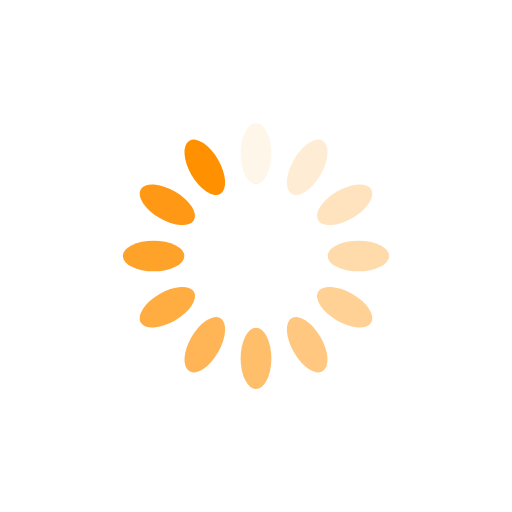
t = 0.00 s
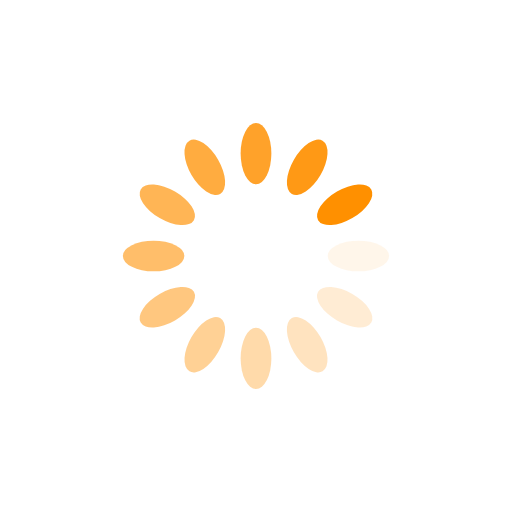
t = 0.25 s
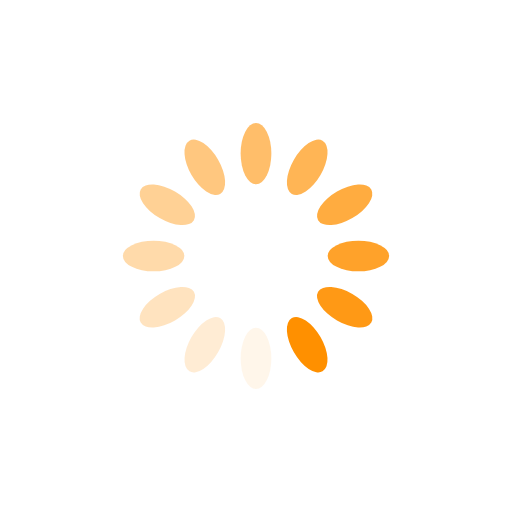
t = 0.50 s
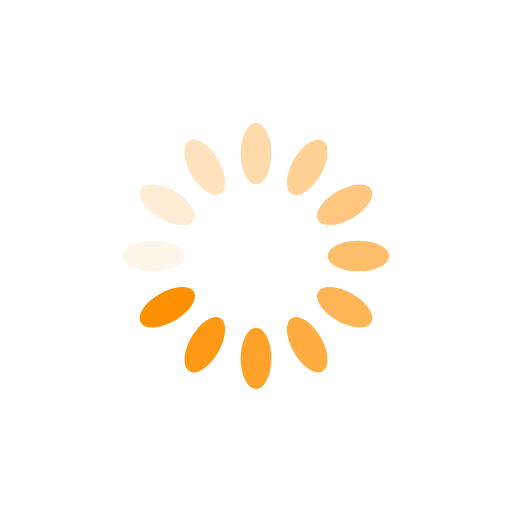
t = 0.75 s

The animated SVG that drew these frames (rendered in a browser with its animation timeline set to each time). Animation: 12 SMIL elements (animate=12); one cycle of 1.00 s, repeats indefinitely.

<?xml version="1.0" encoding="utf-8"?>
<svg xmlns="http://www.w3.org/2000/svg" xmlns:xlink="http://www.w3.org/1999/xlink" style="margin: auto; background: none; display: block; shape-rendering: auto;" width="297px" height="297px" viewBox="0 0 100 100" preserveAspectRatio="xMidYMid">
<g transform="rotate(0 50 50)">
  <rect x="47" y="24" rx="3" ry="6" width="6" height="12" fill="#ff9000">
    <animate attributeName="opacity" values="1;0" keyTimes="0;1" dur="1s" begin="-0.9166666666666666s" repeatCount="indefinite"></animate>
  </rect>
</g><g transform="rotate(30 50 50)">
  <rect x="47" y="24" rx="3" ry="6" width="6" height="12" fill="#ff9000">
    <animate attributeName="opacity" values="1;0" keyTimes="0;1" dur="1s" begin="-0.8333333333333334s" repeatCount="indefinite"></animate>
  </rect>
</g><g transform="rotate(60 50 50)">
  <rect x="47" y="24" rx="3" ry="6" width="6" height="12" fill="#ff9000">
    <animate attributeName="opacity" values="1;0" keyTimes="0;1" dur="1s" begin="-0.75s" repeatCount="indefinite"></animate>
  </rect>
</g><g transform="rotate(90 50 50)">
  <rect x="47" y="24" rx="3" ry="6" width="6" height="12" fill="#ff9000">
    <animate attributeName="opacity" values="1;0" keyTimes="0;1" dur="1s" begin="-0.6666666666666666s" repeatCount="indefinite"></animate>
  </rect>
</g><g transform="rotate(120 50 50)">
  <rect x="47" y="24" rx="3" ry="6" width="6" height="12" fill="#ff9000">
    <animate attributeName="opacity" values="1;0" keyTimes="0;1" dur="1s" begin="-0.5833333333333334s" repeatCount="indefinite"></animate>
  </rect>
</g><g transform="rotate(150 50 50)">
  <rect x="47" y="24" rx="3" ry="6" width="6" height="12" fill="#ff9000">
    <animate attributeName="opacity" values="1;0" keyTimes="0;1" dur="1s" begin="-0.5s" repeatCount="indefinite"></animate>
  </rect>
</g><g transform="rotate(180 50 50)">
  <rect x="47" y="24" rx="3" ry="6" width="6" height="12" fill="#ff9000">
    <animate attributeName="opacity" values="1;0" keyTimes="0;1" dur="1s" begin="-0.4166666666666667s" repeatCount="indefinite"></animate>
  </rect>
</g><g transform="rotate(210 50 50)">
  <rect x="47" y="24" rx="3" ry="6" width="6" height="12" fill="#ff9000">
    <animate attributeName="opacity" values="1;0" keyTimes="0;1" dur="1s" begin="-0.3333333333333333s" repeatCount="indefinite"></animate>
  </rect>
</g><g transform="rotate(240 50 50)">
  <rect x="47" y="24" rx="3" ry="6" width="6" height="12" fill="#ff9000">
    <animate attributeName="opacity" values="1;0" keyTimes="0;1" dur="1s" begin="-0.25s" repeatCount="indefinite"></animate>
  </rect>
</g><g transform="rotate(270 50 50)">
  <rect x="47" y="24" rx="3" ry="6" width="6" height="12" fill="#ff9000">
    <animate attributeName="opacity" values="1;0" keyTimes="0;1" dur="1s" begin="-0.16666666666666666s" repeatCount="indefinite"></animate>
  </rect>
</g><g transform="rotate(300 50 50)">
  <rect x="47" y="24" rx="3" ry="6" width="6" height="12" fill="#ff9000">
    <animate attributeName="opacity" values="1;0" keyTimes="0;1" dur="1s" begin="-0.08333333333333333s" repeatCount="indefinite"></animate>
  </rect>
</g><g transform="rotate(330 50 50)">
  <rect x="47" y="24" rx="3" ry="6" width="6" height="12" fill="#ff9000">
    <animate attributeName="opacity" values="1;0" keyTimes="0;1" dur="1s" begin="0s" repeatCount="indefinite"></animate>
  </rect>
</g>
<!-- [ldio] generated by https://loading.io/ --></svg>